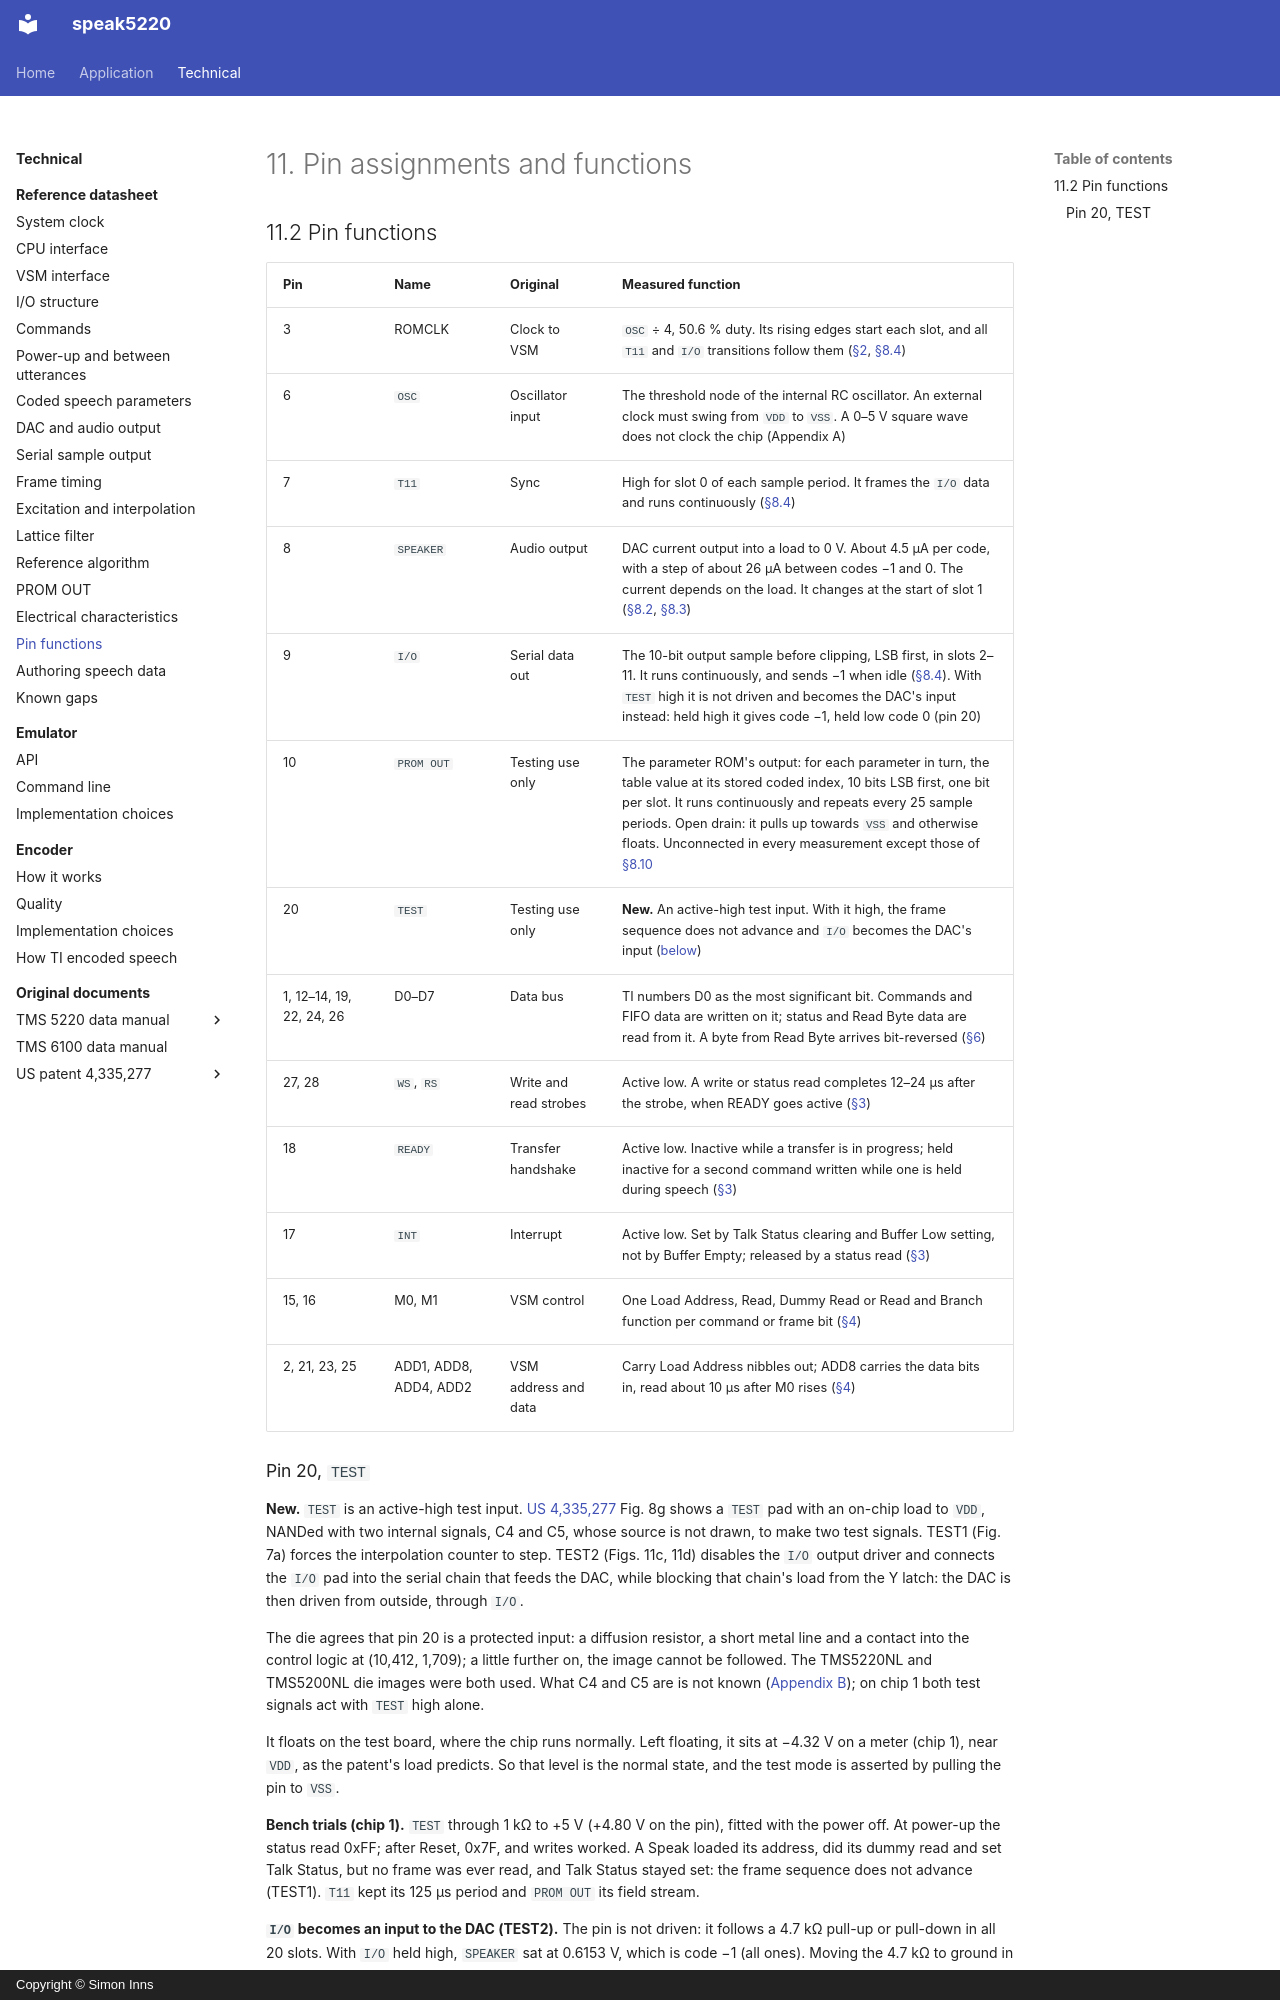

repository: simoninns/speak5220 · page: technical/datasheet/pins/index.html · generator: mkdocs · copyright: Copyright © Simon Inns

# 11. Pin assignments and functions

## 11.2 Pin functions

| Pin | Name | Original | Measured function |
|---|---|---|---|
| 3 | ROMCLK | Clock to VSM | `OSC` ÷ 4, 50.6 % duty. Its rising edges start each slot, and all `T11` and `I/O` transitions follow them ([§2](clock.md#2-system-clock), [§8.4](serial-output.md#84-serial-sample-output-t11-and-io)) |
| 6 | `OSC` | Oscillator input | The threshold node of the internal RC oscillator. An external clock must swing from `VDD` to `VSS`. A 0–5 V square wave does not clock the chip (Appendix A) |
| 7 | `T11` | Sync | High for slot 0 of each sample period. It frames the `I/O` data and runs continuously ([§8.4](serial-output.md#84-serial-sample-output-t11-and-io)) |
| 8 | `SPEAKER` | Audio output | DAC current output into a load to 0 V. About 4.5 µA per code, with a step of about 26 µA between codes −1 and 0. The current depends on the load. It changes at the start of slot 1 ([§8.2](dac-and-audio.md#82-da-conversion), [§8.3](dac-and-audio.md#83-audio-output)) |
| 9 | `I/O` | Serial data out | The 10-bit output sample before clipping, LSB first, in slots 2–11. It runs continuously, and sends −1 when idle ([§8.4](serial-output.md#84-serial-sample-output-t11-and-io)). With `TEST` high it is not driven and becomes the DAC's input instead: held high it gives code −1, held low code 0 (pin 20) |
| 10 | `PROM OUT` | Testing use only | The parameter ROM's output: for each parameter in turn, the table value at its stored coded index, 10 bits LSB first, one bit per slot. It runs continuously and repeats every 25 sample periods. Open drain: it pulls up towards `VSS` and otherwise floats. Unconnected in every measurement except those of [§8.10](prom-out.md#810-parameter-rom-output-prom-out) |
| 20 | `TEST` | Testing use only | **New.** An active-high test input. With it high, the frame sequence does not advance and `I/O` becomes the DAC's input ([below](#pin-20-test)) |
| 1, 12–14, 19, 22, 24, 26 | D0–D7 | Data bus | TI numbers D0 as the most significant bit. Commands and FIFO data are written on it; status and Read Byte data are read from it. A byte from Read Byte arrives bit-reversed ([§6](commands.md#6-description-of-commands)) |
| 27, 28 | `WS`, `RS` | Write and read strobes | Active low. A write or status read completes 12–24 µs after the strobe, when READY goes active ([§3](cpu-interface.md#3-cpu-interface)) |
| 18 | `READY` | Transfer handshake | Active low. Inactive while a transfer is in progress; held inactive for a second command written while one is held during speech ([§3](cpu-interface.md#3-cpu-interface)) |
| 17 | `INT` | Interrupt | Active low. Set by Talk Status clearing and Buffer Low setting, not by Buffer Empty; released by a status read ([§3](cpu-interface.md#3-cpu-interface)) |
| 15, 16 | M0, M1 | VSM control | One Load Address, Read, Dummy Read or Read and Branch function per command or frame bit ([§4](vsm-interface.md#4-voice-synthesis-memory-vsm-interface)) |
| 2, 21, 23, 25 | ADD1, ADD8, ADD4, ADD2 | VSM address and data | Carry Load Address nibbles out; ADD8 carries the data bits in, read about 10 µs after M0 rises ([§4](vsm-interface.md#4-voice-synthesis-memory-vsm-interface)) |
